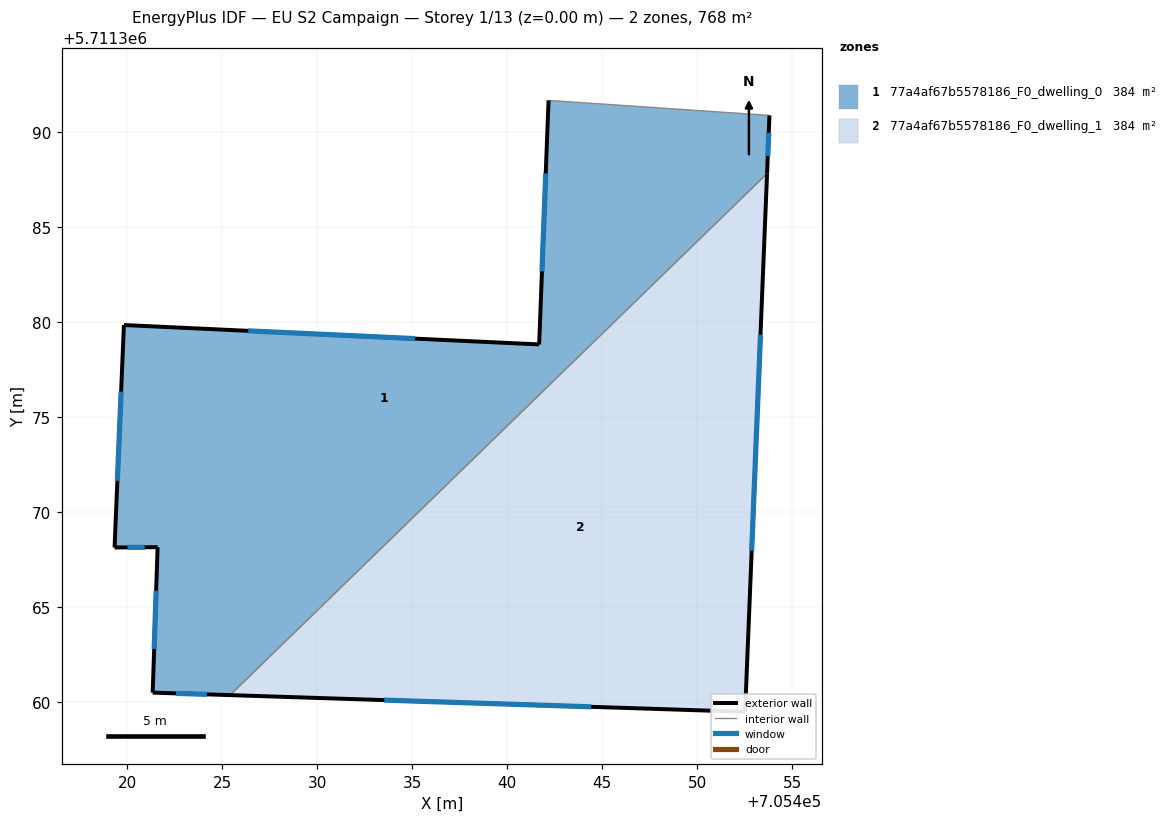
=== STOREY PLAN SPEC (per zone: floor XY polygon, exterior-wall plan segments, windows/doors) ===
zone 1: 77a4af67b5578186_F0_dwelling_0  (384.1 m²)
  floor: (705453.79, 5711390.87) (705453.67, 5711387.81) (705425.42, 5711360.37) (705421.35, 5711360.50) (705421.61, 5711368.16) (705419.34, 5711368.14) (705419.83, 5711379.84) (705441.68, 5711378.82) (705442.17, 5711391.66)
  exterior wall: (705419.34, 5711368.14) – (705421.61, 5711368.16)  [2.3 m]
    window: (705420.02, 5711368.15) – (705420.93, 5711368.15)  [1.1 m²]
  exterior wall: (705419.83, 5711379.84) – (705419.34, 5711368.14)  [11.7 m]
    window: (705419.69, 5711376.34) – (705419.49, 5711371.64)  [5.7 m²]
  exterior wall: (705441.68, 5711378.82) – (705419.83, 5711379.84)  [21.9 m]
    window: (705435.14, 5711379.13) – (705426.37, 5711379.54)  [10.6 m²]
  exterior wall: (705442.17, 5711391.66) – (705441.68, 5711378.82)  [12.8 m]
    window: (705442.02, 5711387.82) – (705441.83, 5711382.67)  [6.2 m²]
  exterior wall: (705453.67, 5711387.81) – (705453.79, 5711390.87)  [3.1 m]
    window: (705453.71, 5711388.73) – (705453.76, 5711389.96)  [1.5 m²]
  exterior wall: (705421.35, 5711360.50) – (705425.42, 5711360.37)  [4.1 m]
    window: (705422.56, 5711360.47) – (705424.20, 5711360.41)  [2.0 m²]
  exterior wall: (705421.61, 5711368.16) – (705421.35, 5711360.50)  [7.7 m]
    window: (705421.53, 5711365.86) – (705421.42, 5711362.80)  [3.7 m²]
  interior walls: 2
zone 2: 77a4af67b5578186_F0_dwelling_1  (384.1 m²)
  floor: (705453.67, 5711387.81) (705452.51, 5711359.50) (705425.42, 5711360.37)
  exterior wall: (705425.42, 5711360.37) – (705452.51, 5711359.50)  [27.1 m]
    window: (705433.53, 5711360.11) – (705444.40, 5711359.76)  [13.1 m²]
  exterior wall: (705452.51, 5711359.50) – (705453.67, 5711387.81)  [28.3 m]
    window: (705452.86, 5711367.97) – (705453.32, 5711379.34)  [13.7 m²]
  interior walls: 1

=== DERIVED (storey summary) ===
Building: EU S2 Campaign
Storey: 1 of 13  (floor level z = 0.00 m)
Storey gross floor area: 768.3 m²
Zones on this storey: 2
  - 77a4af67b5578186_F0_dwelling_0: floor 384.1 m²; exterior wall 63.5 m (190.5 m²); 7 window(s) 30.7 m²; WWR 16.1%
  - 77a4af67b5578186_F0_dwelling_1: floor 384.1 m²; exterior wall 55.5 m (166.4 m²); 2 window(s) 26.8 m²; WWR 16.1%
Zone adjacency (shared interzone walls):
  - 77a4af67b5578186_F0_dwelling_0 ↔ 77a4af67b5578186_F0_dwelling_1